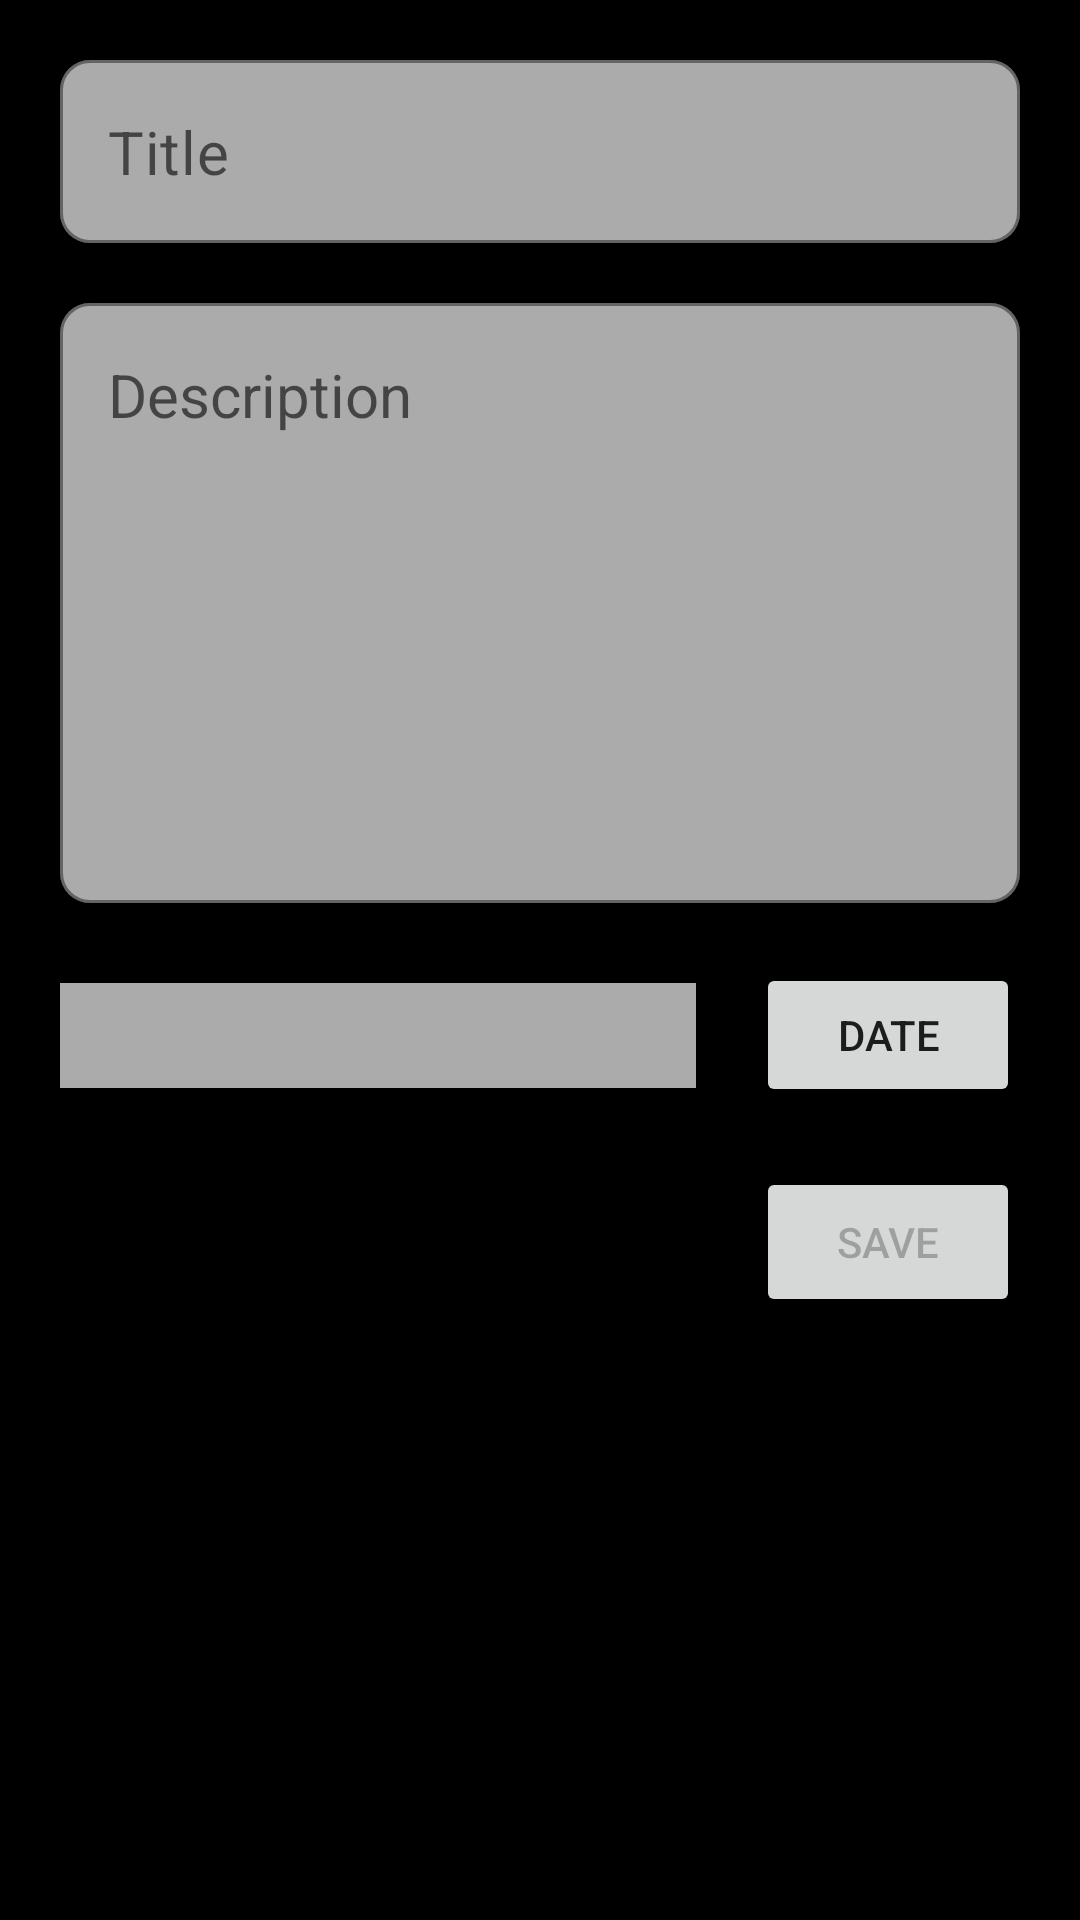

Produce the Android XML layout that renders to this screen, including the resource entries it uses.
<!-- AndroidManifest.xml: application theme Theme.Uloha2 -->
<!-- res/layout/fragment_add.xml -->
<?xml version="1.0" encoding="utf-8"?>
<androidx.constraintlayout.widget.ConstraintLayout xmlns:android="http://schemas.android.com/apk/res/android"
    xmlns:tools="http://schemas.android.com/tools"
    android:layout_width="match_parent"
    android:layout_height="match_parent"
    xmlns:app="http://schemas.android.com/apk/res-auto"
    tools:context=".AddFragment"
    android:background="@color/black">

    <com.google.android.material.textfield.TextInputLayout
        android:id="@+id/titleLayout"
        android:layout_width="match_parent"
        android:layout_height="wrap_content"
        app:layout_constraintTop_toTopOf="parent"
        app:layout_constraintLeft_toLeftOf="parent"
        android:layout_margin="20dp"
        style="@style/OutlinedRoundedBox"
        app:boxStrokeColor="@color/black"
        app:hintEnabled="false"
        >

        <com.google.android.material.textfield.TextInputEditText
            android:id="@+id/titleText"
            android:layout_width="match_parent"
            android:layout_height="match_parent"
            android:backgroundTint="@color/shadow"
            android:backgroundTintMode="screen"
            android:textSize="20sp"
            android:hint="@string/title"/>


    </com.google.android.material.textfield.TextInputLayout>

    <com.google.android.material.textfield.TextInputLayout
        android:id="@+id/addTextLayout"
        android:layout_width="match_parent"
        android:layout_height="200dp"
        app:layout_constraintTop_toBottomOf="@id/titleLayout"
        android:layout_margin="20dp"
        style="@style/OutlinedRoundedBox"
        app:boxStrokeColor="@color/black"
        app:hintEnabled="false"
        >
        <com.google.android.material.textfield.TextInputEditText
            android:id="@+id/textAddText"
            android:layout_width="match_parent"
            android:layout_height="match_parent"
            android:inputType="textMultiLine"
            android:textSize="20sp"
            android:gravity="start"
            android:backgroundTint="@color/shadow"
            android:backgroundTintMode="screen"
            style="@style/OutlinedRoundedBox"
            android:hint="@string/description"
           />

    </com.google.android.material.textfield.TextInputLayout>




    <Button
        android:id="@+id/addDate"
        android:layout_width="wrap_content"
        android:layout_height="wrap_content"
        app:layout_constraintTop_toBottomOf="@id/addTextLayout"
        app:layout_constraintRight_toRightOf="parent"
        android:layout_marginTop="20dp"
        android:layout_marginEnd="20dp"
        android:text="Date"
        />

    <TextView
        android:id="@+id/dateTextView"
        android:layout_width="0dp"
        android:layout_height="35dp"
        app:layout_constraintTop_toTopOf="@id/addDate"
        app:layout_constraintLeft_toLeftOf="parent"
        app:layout_constraintRight_toLeftOf="@id/addDate"
        app:layout_constraintBottom_toBottomOf="@id/addDate"
        android:layout_margin="20dp"
        android:textSize="20sp"
        android:text=""
        android:textAlignment="center"
        android:background="@color/shadow"
        />

    <Button
        android:id="@+id/addBtn"
        android:layout_width="wrap_content"
        android:layout_height="50dp"
        app:layout_constraintRight_toRightOf="parent"
        app:layout_constraintTop_toBottomOf="@id/addDate"
        android:text="@string/save"
        android:layout_marginTop="20dp"
        android:layout_marginEnd="20dp"
        android:enabled="false"
        />




</androidx.constraintlayout.widget.ConstraintLayout>
<!-- resources referenced by this layout -->
<resources>
  <color name="black">#FF000000</color>
  <color name="shadow">#ababab</color>
  <string name="description">Description</string>
  <string name="save">Save</string>
  <string name="title">Title</string>
  <style name="OutlinedRoundedBox" parent="Widget.MaterialComponents.TextInputLayout.OutlinedBox">
          <item name="shapeAppearanceOverlay">@style/ShapeAppearanceOverlay.MyApp.TextInputLayout.Rounded</item>
      </style>
  <style name="Theme.Uloha2" parent="Theme.MaterialComponents.DayNight.DarkActionBar">
          
          <item name="colorPrimary">@color/purple_500</item>
          <item name="colorPrimaryVariant">@color/purple_700</item>
          <item name="colorOnPrimary">@color/white</item>
          
          <item name="colorSecondary">@color/teal_200</item>
          <item name="colorSecondaryVariant">@color/teal_700</item>
          <item name="colorOnSecondary">@color/black</item>
          
          <item name="android:statusBarColor" tools:targetApi="l">?attr/colorPrimaryVariant</item>
          
      </style>
  <style name="ShapeAppearanceOverlay.MyApp.TextInputLayout.Rounded" parent="">
          <item name="cornerFamily">rounded</item>
          <item name="cornerSize">10dp</item>
      </style>
  <color name="purple_500">#FF6200EE</color>
  <color name="purple_700">#FF3700B3</color>
  <color name="white">#FFFFFFFF</color>
  <color name="teal_200">#FF03DAC5</color>
  <color name="teal_700">#FF018786</color>
</resources>
